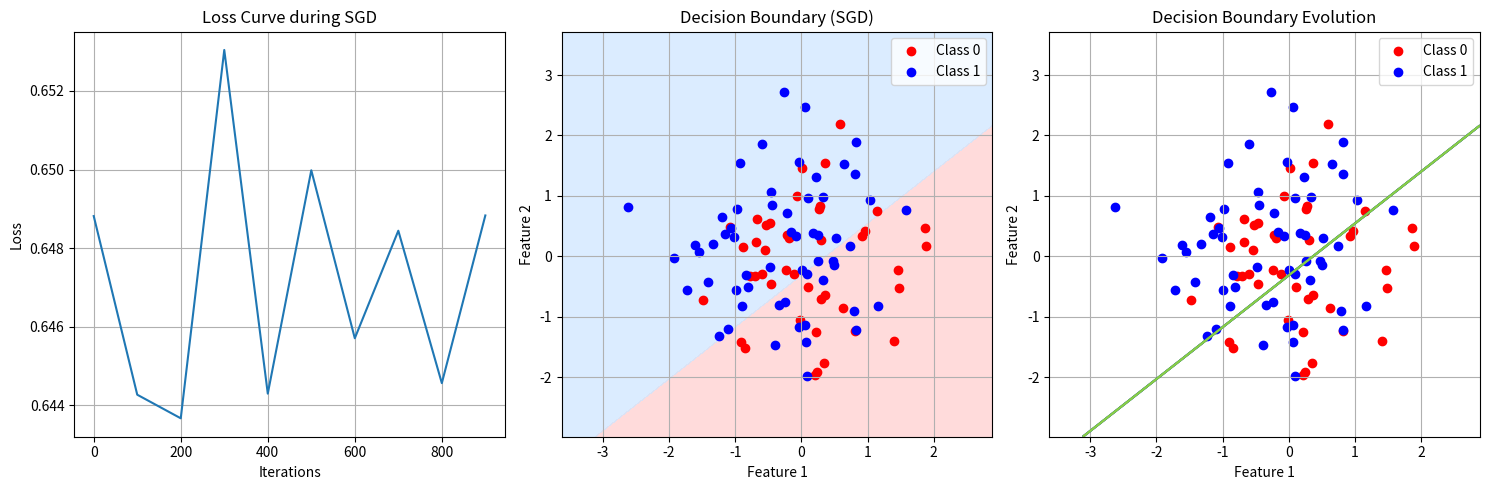

This chart was generated by the following Python code:
import numpy as np
import matplotlib.pyplot as plt

def logistic_regression_SGD(X, Y, alpha=0.01, max_it=1000, batch_size=1):
    N, d = X.shape
    X = np.hstack([np.ones((N, 1)), X])  # Augment X to include bias term
    
    # Initialize weights (W) to zeros
    W = np.zeros(d + 1)  # Including bias term
    
    # Store loss values for plotting
    loss_history = []
    
    # Number of batches
    n_batches = max(N // batch_size, 1)
    
    # SGD
    for k in range(max_it):
        # Shuffle the data
        indices = np.random.permutation(N)
        X_shuffled = X[indices]
        Y_shuffled = Y[indices]
        
        # Process mini-batches
        for i in range(n_batches):
            start_idx = i * batch_size
            end_idx = min(start_idx + batch_size, N)
            
            X_batch = X_shuffled[start_idx:end_idx]
            Y_batch = Y_shuffled[start_idx:end_idx]
            
            # Logistic regression hypothesis (sigmoid function)
            h = 1 / (1 + np.exp(-np.dot(X_batch, W)))
            
            # Compute the gradient of the loss function for the batch
            gradient = (1 / len(X_batch)) * np.dot(X_batch.T, (h - Y_batch))
            
            # Update the weights using the batch gradient
            W -= alpha * gradient
        
        # Compute and store the full loss every 100 iterations
        if k % 100 == 0:
            h_full = 1 / (1 + np.exp(-np.dot(X, W)))
            loss = -np.mean(Y * np.log(h_full + 1e-15) + (1 - Y) * np.log(1 - h_full + 1e-15))
            loss_history.append(loss)
            print(f"Iteration {k}, Loss: {loss}")
    
    return W, loss_history



# Generate  data
np.random.seed(42)
N = 100  # Number of data points
d = 2    # Number of features


# Create random feature matrix X (N x d)
X = np.random.randn(N, d)

# Generate random binary labels (0 or 1)
Y = np.random.randint(0, 2, size=N)

# Apply SGD for logistic regression
# Using a larger learning rate since we're doing SGD
W_final, loss_history = logistic_regression_SGD(X, Y, alpha=0.1,max_it=1000,batch_size=1)  # batch_size=1 for pure SGD
print("Final optimized weights:", W_final)

# Create figure for plotting
plt.figure(figsize=(15, 5))

# First plot (loss curve)
plt.subplot(1, 3, 1)
plt.plot(range(0, 1000, 100), loss_history)
plt.xlabel('Iterations')
plt.ylabel('Loss')
plt.title('Loss Curve during SGD')
plt.grid(True)

# Second plot (decision boundary)
plt.subplot(1, 3, 2)

# Generate a grid of points for decision boundary visualization
x_min, x_max = X[:, 0].min() - 1, X[:, 0].max() + 1
y_min, y_max = X[:, 1].min() - 1, X[:, 1].max() + 1
xx, yy = np.meshgrid(np.linspace(x_min, x_max, 100),
                     np.linspace(y_min, y_max, 100))

# Prepare grid points for prediction
grid_points = np.c_[xx.ravel(), yy.ravel()]
grid_points_bias = np.hstack([np.ones((grid_points.shape[0], 1)), grid_points])

# Compute predictions for the grid points
Z = 1 / (1 + np.exp(-np.dot(grid_points_bias, W_final)))
Z = Z.reshape(xx.shape)

# Plot decision boundary and data points
plt.contourf(xx, yy, Z, levels=[0, 0.5, 1], colors=['#ffcccc', '#cce5ff'], alpha=0.7)
plt.scatter(X[Y == 0][:, 0], X[Y == 0][:, 1], color='red', label='Class 0')
plt.scatter(X[Y == 1][:, 0], X[Y == 1][:, 1], color='blue', label='Class 1')
plt.xlabel('Feature 1')
plt.ylabel('Feature 2')
plt.title('Decision Boundary (SGD)')
plt.legend()
plt.grid(True)

# Third plot (trajectory visualization)
plt.subplot(1, 3, 3)
# Generate predictions for the entire dataset at regular intervals
traj_points = np.linspace(0, len(loss_history)-1, 10).astype(int)
for i, point in enumerate(traj_points):
    plt.contour(xx, yy, Z, levels=[0.5], 
                colors=[plt.cm.viridis(i/len(traj_points))],
                alpha=0.5)
plt.scatter(X[Y == 0][:, 0], X[Y == 0][:, 1], color='red', label='Class 0')
plt.scatter(X[Y == 1][:, 0], X[Y == 1][:, 1], color='blue', label='Class 1')
plt.xlabel('Feature 1')
plt.ylabel('Feature 2')
plt.title('Decision Boundary Evolution')
plt.legend()
plt.grid(True)

plt.tight_layout()

plt.show()